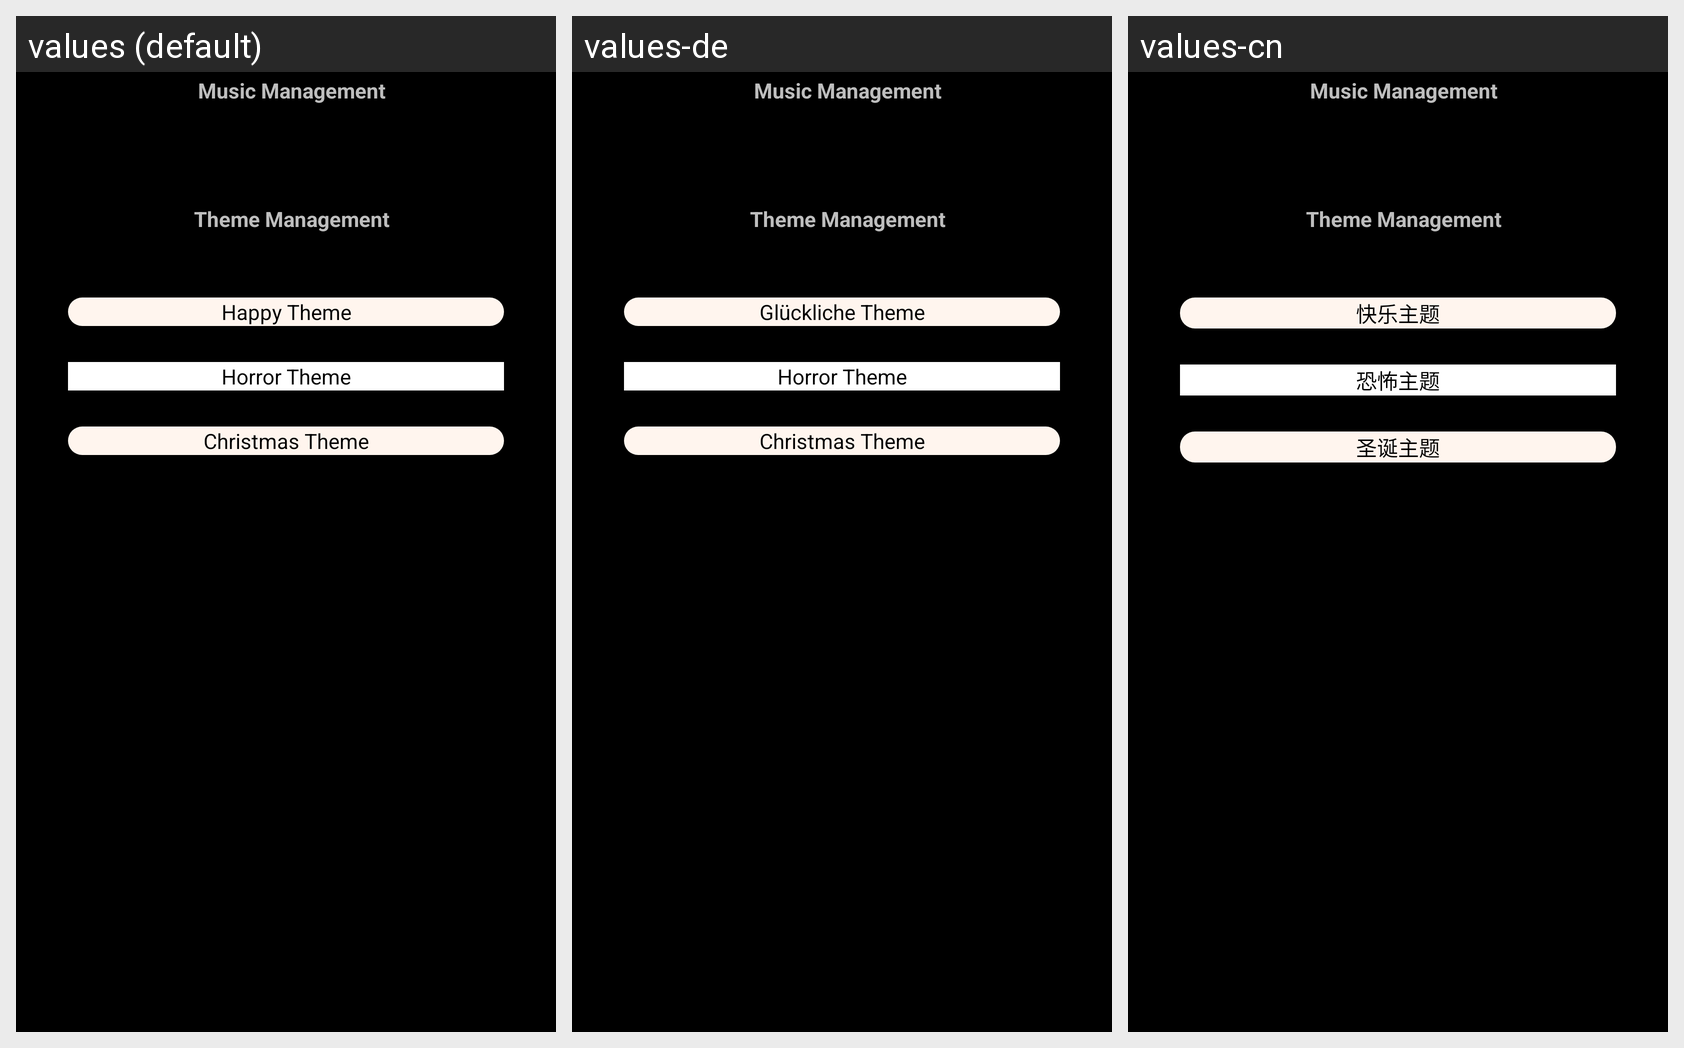

Translations of the strings shown on this Android screen, per locale in the grid:
Android screen res/layout/activity_options.xml rendered under 3 locales, left to right: values (default), values-de, values-cn. Device: Nexus 5 (rendered at 1080×1920; each locale shown at half size, 540×960, under a caption strip naming it); theme android:Theme.NoTitleBar.
Other locales in the repository, not shown: values-es, values-ie, values-ru.
Strings drawn on this screen, with the default value and each locale's value (text and hints the layout hard-codes, and strings that could not be matched under every locale, appear in the picture but are not listed):

kidsTheme
  values: Happy Theme
  values-de: Glückliche Theme
  values-cn: 快乐主题

horrorTheme
  values: Horror Theme
  values-de: Horror Theme
  values-cn: 恐怖主题

christmasTheme
  values: Christmas Theme
  values-de: Christmas Theme
  values-cn: 圣诞主题
